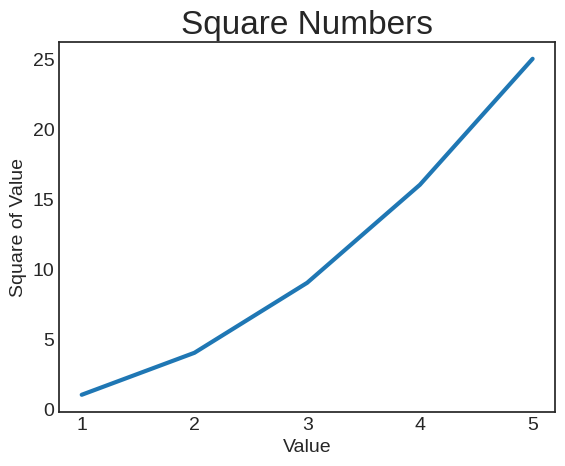

The script that saved this image:
import matplotlib.pyplot as plt


input_values = [1, 2, 3, 4, 5]
squares = [1, 4, 9 , 16, 25]

plt.style.use('seaborn-v0_8-white')
fig, ax = plt.subplots()
ax.plot(input_values, squares , linewidth=3)

# Задати назву для графіка так кожної з осей.
ax.set_title("Square Numbers", fontsize=24)
ax.set_xlabel("Value", fontsize=14)
ax.set_ylabel("Square of Value", fontsize=14)

# Задати розмір шрифту для підписів на розмітці.
ax.tick_params(axis='both', labelsize=14)

plt.show()
